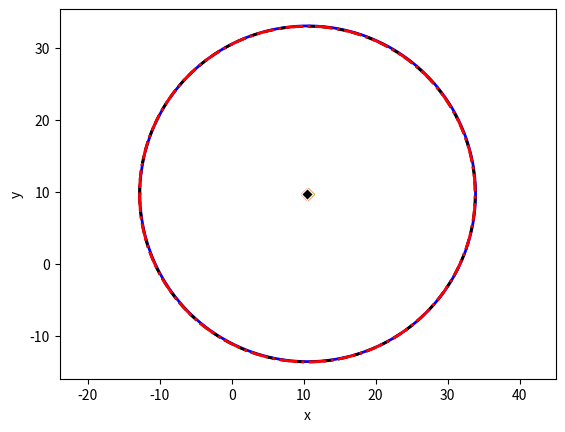

Source code (Python): (Note: this script raises an exception after producing the figure.)
#! /usr/bin/env python
# -*- coding: utf-8 -*-

"""
http://www.scipy.org/Cookbook/Least_Squares_Circle
"""

from numpy import *

# Coordinates of the 2D points

x = r_[  9, 35, -13,  10,  23,   0]
y = r_[ 34, 10,   6, -14,  27, -10]
basename = 'circle'

# x = r_[36, 36, 19, 18, 33, 26]
# y = r_[14, 10, 28, 31, 18, 26]
# basename = 'arc'

# # Code to generate random data points
# R0 = 25
# nb_pts = 40
# dR = 1
# angle =10*pi/5
# theta0 = random.uniform(0, angle, size=nb_pts)
# x = (10 + R0*cos(theta0) + dR*random.normal(size=nb_pts)).round()
# y = (10 + R0*sin(theta0) + dR*random.normal(size=nb_pts)).round()


# == METHOD 1 ==
method_1 = 'algebraic'

# coordinates of the barycenter
x_m = mean(x)
y_m = mean(y)

# calculation of the reduced coordinates
u = x - x_m
v = y - y_m

# linear system defining the center in reduced coordinates (uc, vc):
#    Suu * uc +  Suv * vc = (Suuu + Suvv)/2
#    Suv * uc +  Svv * vc = (Suuv + Svvv)/2
Suv  = sum(u*v)
Suu  = sum(u**2)
Svv  = sum(v**2)
Suuv = sum(u**2 * v)
Suvv = sum(u * v**2)
Suuu = sum(u**3)
Svvv = sum(v**3)

# Solving the linear system
A = array([ [ Suu, Suv ], [Suv, Svv]])
B = array([ Suuu + Suvv, Svvv + Suuv ])/2.0
uc, vc = linalg.solve(A, B)

xc_1 = x_m + uc
yc_1 = y_m + vc

# Calculation of all distances from the center (xc_1, yc_1)
Ri_1      = sqrt((x-xc_1)**2 + (y-yc_1)**2)
R_1       = mean(Ri_1)
residu_1  = sum((Ri_1-R_1)**2)
residu2_1 = sum((Ri_1**2-R_1**2)**2)

# Decorator to count functions calls
import functools
def countcalls(fn):
    "decorator function count function calls "

    @functools.wraps(fn)
    def wrapped(*args):
        wrapped.ncalls +=1
        return fn(*args)

    wrapped.ncalls = 0
    return wrapped

#  == METHOD 2 ==
# Basic usage of optimize.leastsq
from scipy      import optimize

method_2  = "leastsq"

def calc_R(xc, yc):
    """ calculate the distance of each 2D points from the center (xc, yc) """
    return sqrt((x-xc)**2 + (y-yc)**2)

@countcalls
def f_2(c):
    """ calculate the algebraic distance between the 2D points and the mean circle centered at c=(xc, yc) """
    Ri = calc_R(*c)
    return Ri - Ri.mean()

center_estimate = x_m, y_m
center_2, ier = optimize.leastsq(f_2, center_estimate)

xc_2, yc_2 = center_2
Ri_2       = calc_R(xc_2, yc_2)
R_2        = Ri_2.mean()
residu_2   = sum((Ri_2 - R_2)**2)
residu2_2  = sum((Ri_2**2-R_2**2)**2)
ncalls_2   = f_2.ncalls

# == METHOD 2b ==
# Advanced usage, with jacobian
method_2b  = "leastsq with jacobian"

def calc_R(xc, yc):
    """ calculate the distance of each 2D points from the center c=(xc, yc) """
    return sqrt((x-xc)**2 + (y-yc)**2)

@countcalls
def f_2b(c):
    """ calculate the algebraic distance between the 2D points and the mean circle centered at c=(xc, yc) """
    Ri = calc_R(*c)
    return Ri - Ri.mean()

@countcalls
def Df_2b(c):
    """ Jacobian of f_2b
    The axis corresponding to derivatives must be coherent with the col_deriv option of leastsq"""
    xc, yc     = c
    df2b_dc    = empty((len(c), x.size))

    Ri = calc_R(xc, yc)
    df2b_dc[ 0] = (xc - x)/Ri                   # dR/dxc
    df2b_dc[ 1] = (yc - y)/Ri                   # dR/dyc
    df2b_dc       = df2b_dc - df2b_dc.mean(axis=1)[:, newaxis]

    return df2b_dc

center_estimate = x_m, y_m
center_2b, ier = optimize.leastsq(f_2b, center_estimate, Dfun=Df_2b, col_deriv=True)

xc_2b, yc_2b = center_2b
Ri_2b        = calc_R(xc_2b, yc_2b)
R_2b         = Ri_2b.mean()
residu_2b    = sum((Ri_2b - R_2b)**2)
residu2_2b   = sum((Ri_2b**2-R_2b**2)**2)
ncalls_2b    = f_2b.ncalls

print ("""
Method 2b :
print "Functions calls : f_2b=%d Df_2b=%d""" % ( f_2b.ncalls, Df_2b.ncalls))

# == METHOD 3 ==
# Basic usage of odr with an implicit function definition
from scipy      import  odr

method_3  = "odr"

@countcalls
def f_3(beta, x):
    """ implicit definition of the circle """
    return (x[0]-beta[0])**2 + (x[1]-beta[1])**2 -beta[2]**2

# initial guess for parameters
R_m = calc_R(x_m, y_m).mean()
beta0 = [ x_m, y_m, R_m]

# for implicit function :
#       data.x contains both coordinates of the points
#       data.y is the dimensionality of the response
lsc_data   = odr.Data(row_stack([x, y]), y=1)
lsc_model  = odr.Model(f_3, implicit=True)
lsc_odr    = odr.ODR(lsc_data, lsc_model, beta0)
lsc_out    = lsc_odr.run()

xc_3, yc_3, R_3 = lsc_out.beta
Ri_3       = calc_R(xc_3, yc_3)
residu_3   = sum((Ri_3 - R_3)**2)
residu2_3  = sum((Ri_3**2-R_3**2)**2)
ncalls_3   = f_3.ncalls

# == METHOD 3b ==
# Advanced usage, with jacobian
method_3b  = "odr with jacobian"
print( "\nMethod 3b : ", method_3b)

@countcalls
def f_3b(beta, x):
    """ implicit definition of the circle """
    return (x[0]-beta[0])**2 + (x[1]-beta[1])**2 -beta[2]**2

@countcalls
def jacb(beta, x):
    """ Jacobian function with respect to the parameters beta.
    return df_3b/dbeta
    """
    xc, yc, r = beta
    xi, yi    = x

    df_db    = empty((beta.size, x.shape[1]))
    df_db[0] =  2*(xc-xi)                     # d_f/dxc
    df_db[1] =  2*(yc-yi)                     # d_f/dyc
    df_db[2] = -2*r                           # d_f/dr

    return df_db

@countcalls
def jacd(beta, x):
    """ Jacobian function with respect to the input x.
    return df_3b/dx
    """
    xc, yc, r = beta
    xi, yi    = x

    df_dx    = empty_like(x)
    df_dx[0] =  2*(xi-xc)                     # d_f/dxi
    df_dx[1] =  2*(yi-yc)                     # d_f/dyi

    return df_dx


def calc_estimate(data):
    """ Return a first estimation on the parameter from the data  """
    xc0, yc0 = data.x.mean(axis=1)
    r0 = sqrt((data.x[0]-xc0)**2 +(data.x[1] -yc0)**2).mean()
    return xc0, yc0, r0

# for implicit function :
#       data.x contains both coordinates of the points
#       data.y is the dimensionality of the response
lsc_data  = odr.Data(row_stack([x, y]), y=1)
lsc_model = odr.Model(f_3b, implicit=True, estimate=calc_estimate, fjacd=jacd, fjacb=jacb)
lsc_odr   = odr.ODR(lsc_data, lsc_model)    # beta0 has been replaced by an estimate function
lsc_odr.set_job(deriv=3)                    # use user derivatives function without checking
lsc_odr.set_iprint(iter=1, iter_step=1)     # print details for each iteration
lsc_out   = lsc_odr.run()

xc_3b, yc_3b, R_3b = lsc_out.beta
Ri_3b       = calc_R(xc_3b, yc_3b)
residu_3b   = sum((Ri_3b - R_3b)**2)
residu2_3b  = sum((Ri_3b**2-R_3b**2)**2)
ncalls_3b   = f_3b.ncalls

print ("\nFunctions calls : f_3b=%d jacb=%d jacd=%d" % (f_3b.ncalls, jacb.ncalls, jacd.ncalls))


# Summary
fmt = '%-22s %10.5f %10.5f %10.5f %10d %10.6f %10.6f %10.2f'
print (('\n%-22s' +' %10s'*7) % tuple('METHOD Xc Yc Rc nb_calls std(Ri) residu residu2'.split()))
print ('-'*(22 +7*(10+1)))
print  (fmt % (method_1 , xc_1 , yc_1 , R_1 ,        1 , Ri_1.std() , residu_1 , residu2_1 ))
print  (fmt % (method_2 , xc_2 , yc_2 , R_2 , ncalls_2 , Ri_2.std() , residu_2 , residu2_2 ))
print ( fmt % (method_2b, xc_2b, yc_2b, R_2b, ncalls_2b, Ri_2b.std(), residu_2b, residu2_2b))
print  (fmt % (method_3 , xc_3 , yc_3 , R_3 , ncalls_3 , Ri_3.std() , residu_3 , residu2_3 ))
print ( fmt % (method_3b, xc_3b, yc_3b, R_3b, ncalls_3b, Ri_3b.std(), residu_3b, residu2_3b))

# plotting functions
from matplotlib                 import pyplot as p, cm, colors
p.close('all')

def plot_all(residu2=False):
    """ Draw data points, best fit circles and center for the three methods,
    and adds the iso contours corresponding to the fiel residu or residu2
    """

    f = p.figure( facecolor='white')  #figsize=(7, 5.4), dpi=72,
    p.axis('equal')

    theta_fit = linspace(-pi, pi, 180)

    x_fit1 = xc_1 + R_1*cos(theta_fit)
    y_fit1 = yc_1 + R_1*sin(theta_fit)
    p.plot(x_fit1, y_fit1, 'b-' , label=method_1, lw=2)

    x_fit2 = xc_2 + R_2*cos(theta_fit)
    y_fit2 = yc_2 + R_2*sin(theta_fit)
    p.plot(x_fit2, y_fit2, 'k--', label=method_2, lw=2)

    x_fit3 = xc_3 + R_3*cos(theta_fit)
    y_fit3 = yc_3 + R_3*sin(theta_fit)
    p.plot(x_fit3, y_fit3, 'r-.', label=method_3, lw=2)

    p.plot([xc_1], [yc_1], 'bD', mec='y', mew=1)
    p.plot([xc_2], [yc_2], 'gD', mec='r', mew=1)
    p.plot([xc_3], [yc_3], 'kD', mec='w', mew=1)

    # draw
    p.xlabel('x')
    p.ylabel('y')

    # plot the residu fields
    nb_pts = 100

    p.draw()
    xmin, xmax = p.xlim()
    ymin, ymax = p.ylim()

    vmin = min(xmin, ymin)
    vmax = max(xmax, ymax)

    xg, yg = ogrid[vmin:vmax:nb_pts*1j, vmin:vmax:nb_pts*1j]
    xg = xg[..., newaxis]
    yg = yg[..., newaxis]

    Rig    = sqrt( (xg - x)**2 + (yg - y)**2 )
    Rig_m  = Rig.mean(axis=2)[..., newaxis]

    if residu2 : residu = sum( (Rig**2 - Rig_m**2)**2 ,axis=2)
    else       : residu = sum( (Rig-Rig_m)**2 ,axis=2)

    lvl = exp(linspace(log(residu.min()), log(residu.max()), 15))

    p.contourf(xg.flat, yg.flat, residu.T, lvl, alpha=0.4, cmap=cm.Purples_r) # , norm=colors.LogNorm())
    cbar = p.colorbar(fraction=0.175, format='%.f')
    p.contour (xg.flat, yg.flat, residu.T, lvl, alpha=0.8, colors="lightblue")

    if residu2 : cbar.set_label('Residu_2 - algebraic approximation')
    else       : cbar.set_label('Residu')

    # plot data
    p.plot(x, y, 'ro', label='data', ms=8, mec='b', mew=1)
    p.legend(loc='best',labelspacing=0.1 )

    p.xlim(xmin=vmin, xmax=vmax)
    p.ylim(ymin=vmin, ymax=vmax)

    p.grid()
    p.title('Least Squares Circle')
    p.savefig('%s_residu%d.png' % (basename, 2 if residu2 else 1))

plot_all(residu2=False)
plot_all(residu2=True )

p.show()
# vim: set et sts=4 sw=4: